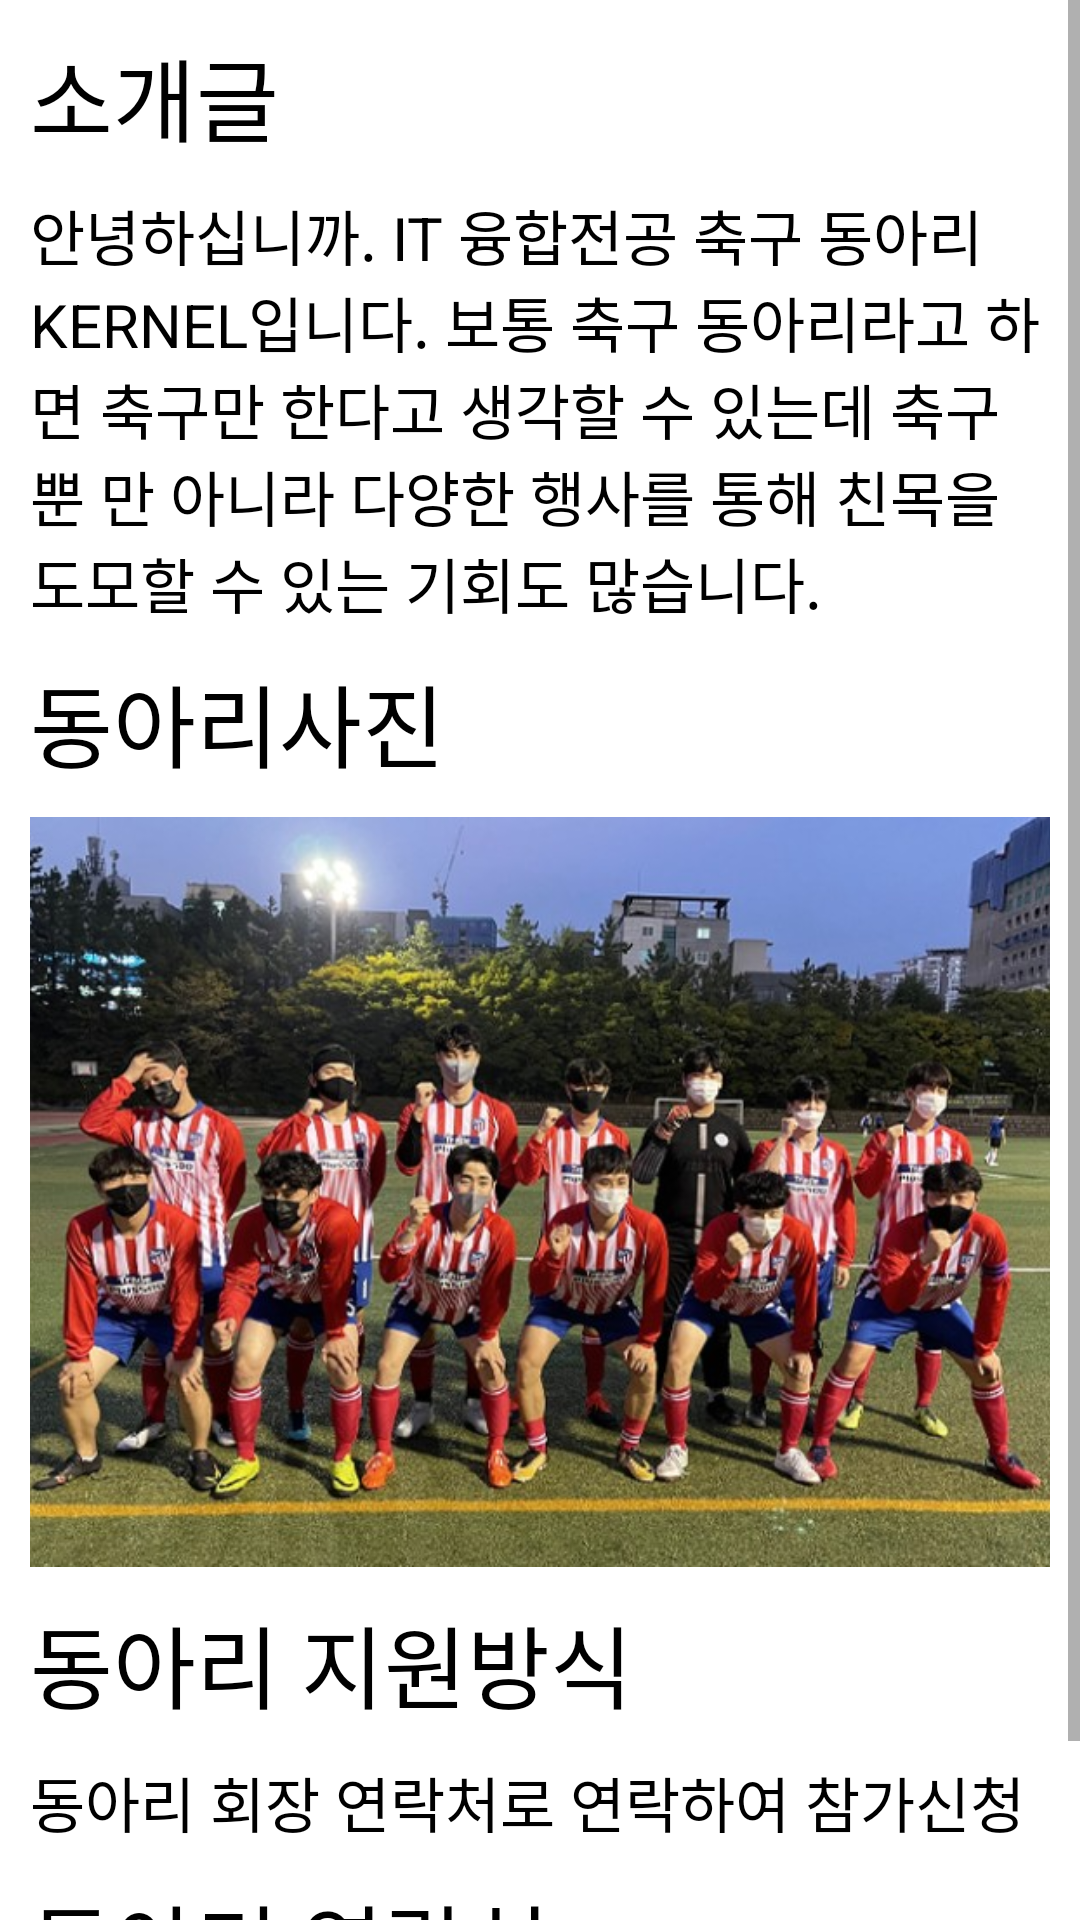

Here is an Android app screen rendered from its layout file. Give the layout XML and the strings, colors and styles it references.
<!-- AndroidManifest.xml: application theme Theme.Term_project -->
<!-- res/layout/fragment_kernel.xml -->
<?xml version="1.0" encoding="utf-8"?>
<ScrollView xmlns:android="http://schemas.android.com/apk/res/android"
    xmlns:tools="http://schemas.android.com/tools"
    android:layout_width="match_parent"
    android:layout_height="match_parent"
    android:fillViewport="true"
    tools:context=".KernelFragment">

    <androidx.constraintlayout.widget.ConstraintLayout xmlns:app="http://schemas.android.com/apk/res-auto"
        android:layout_width="match_parent"
        android:layout_height="wrap_content">

        <TextView
            android:id="@+id/introduce_title_tv_js"
            android:layout_width="wrap_content"
            android:layout_height="wrap_content"
            android:layout_marginStart="10dp"
            android:layout_marginTop="10dp"
            android:text="소개글"
            android:textColor="@color/black"
            android:textSize="30sp"
            app:layout_constraintStart_toStartOf="parent"
            app:layout_constraintTop_toTopOf="parent" />

        <TextView
            android:id="@+id/introduce_tv_js"
            android:layout_width="match_parent"
            android:layout_height="wrap_content"
            android:layout_margin="10dp"
            android:layout_marginTop="10dp"
            android:text="안녕하십니까. IT 융합전공 축구 동아리 KERNEL입니다. 보통 축구 동아리라고 하면 축구만 한다고 생각할 수 있는데 축구 뿐 만 아니라 다양한 행사를 통해 친목을 도모할 수 있는 기회도 많습니다."
            android:textColor="@color/black"
            android:textSize="20sp"
            app:layout_constraintStart_toStartOf="parent"
            app:layout_constraintTop_toBottomOf="@+id/introduce_title_tv_js" />

        <TextView
            android:id="@+id/image_title_tv_js"
            android:layout_width="wrap_content"
            android:layout_height="wrap_content"
            android:layout_marginStart="10dp"
            android:layout_marginTop="10dp"
            android:text="동아리사진"
            android:textColor="@color/black"
            android:textSize="30sp"
            app:layout_constraintStart_toStartOf="parent"
            app:layout_constraintTop_toBottomOf="@id/introduce_tv_js" />

        <ImageView
            android:id="@+id/image_iv_js"
            android:layout_width="match_parent"
            android:layout_height="250dp"
            android:layout_margin="10dp"
            android:scaleType="centerCrop"
            android:src="@drawable/kernel"
            app:layout_constraintTop_toBottomOf="@id/image_title_tv_js" />

        <TextView
            android:id="@+id/regist_club_title_tv_js"
            android:layout_width="wrap_content"
            android:layout_height="wrap_content"
            android:layout_marginStart="10dp"
            android:layout_marginTop="10dp"
            android:text="동아리 지원방식"
            android:textColor="@color/black"
            android:textSize="30sp"
            app:layout_constraintStart_toStartOf="parent"
            app:layout_constraintTop_toBottomOf="@+id/image_iv_js" />

        <TextView
            android:id="@+id/regist_club_tv_js"
            android:layout_width="wrap_content"
            android:layout_height="wrap_content"
            android:layout_marginStart="10dp"
            android:layout_marginTop="10dp"
            android:text="동아리 회장 연락처로 연락하여 참가신청"
            android:textColor="@color/black"
            android:textSize="20sp"
            app:layout_constraintStart_toStartOf="parent"
            app:layout_constraintTop_toBottomOf="@+id/regist_club_title_tv_js" />

        <TextView
            android:id="@+id/tel_club_title_tv_js"
            android:layout_width="wrap_content"
            android:layout_height="wrap_content"
            android:layout_marginStart="10dp"
            android:layout_marginTop="10dp"
            android:text="동아리 연락처"
            android:textColor="@color/black"
            android:textSize="30sp"
            app:layout_constraintStart_toStartOf="parent"
            app:layout_constraintTop_toBottomOf="@+id/regist_club_tv_js" />

        <TextView
            android:id="@+id/tel_club_tv_js"
            android:layout_width="wrap_content"
            android:layout_height="wrap_content"
            android:layout_marginStart="10dp"
            android:layout_marginTop="10dp"
            android:text="010-4753-9200"
            android:textColor="@color/black"
            android:textSize="20sp"
            app:layout_constraintStart_toStartOf="parent"
            app:layout_constraintTop_toBottomOf="@+id/tel_club_title_tv_js" />

    </androidx.constraintlayout.widget.ConstraintLayout>

</ScrollView>
<!-- resources referenced by this layout -->
<resources>
  <color name="black">#FF000000</color>
  <!-- drawable kernel: jpg bitmap (drawable, 108306 bytes) -->
  <style name="Theme.Term_project" parent="Theme.MaterialComponents.DayNight.DarkActionBar">
          
          <item name="colorPrimary">#076300</item>
          <item name="colorPrimaryVariant">@color/purple_700</item>
          <item name="colorOnPrimary">@color/white</item>
          
          <item name="colorSecondary">@color/teal_200</item>
          <item name="colorSecondaryVariant">@color/teal_700</item>
          <item name="colorOnSecondary">@color/black</item>
          
  
          
  
          
          <item name="windowNoTitle">true</item>
  
          
          <item name="android:statusBarColor">@color/transparent</item>
          <item name="android:windowTranslucentStatus">true</item>
      </style>
  <color name="purple_700">#FF3700B3</color>
  <color name="white">#FFFFFFFF</color>
  <color name="teal_200">#FF03DAC5</color>
  <color name="teal_700">#FF018786</color>
  <color name="transparent">#00ff0000</color>
</resources>
